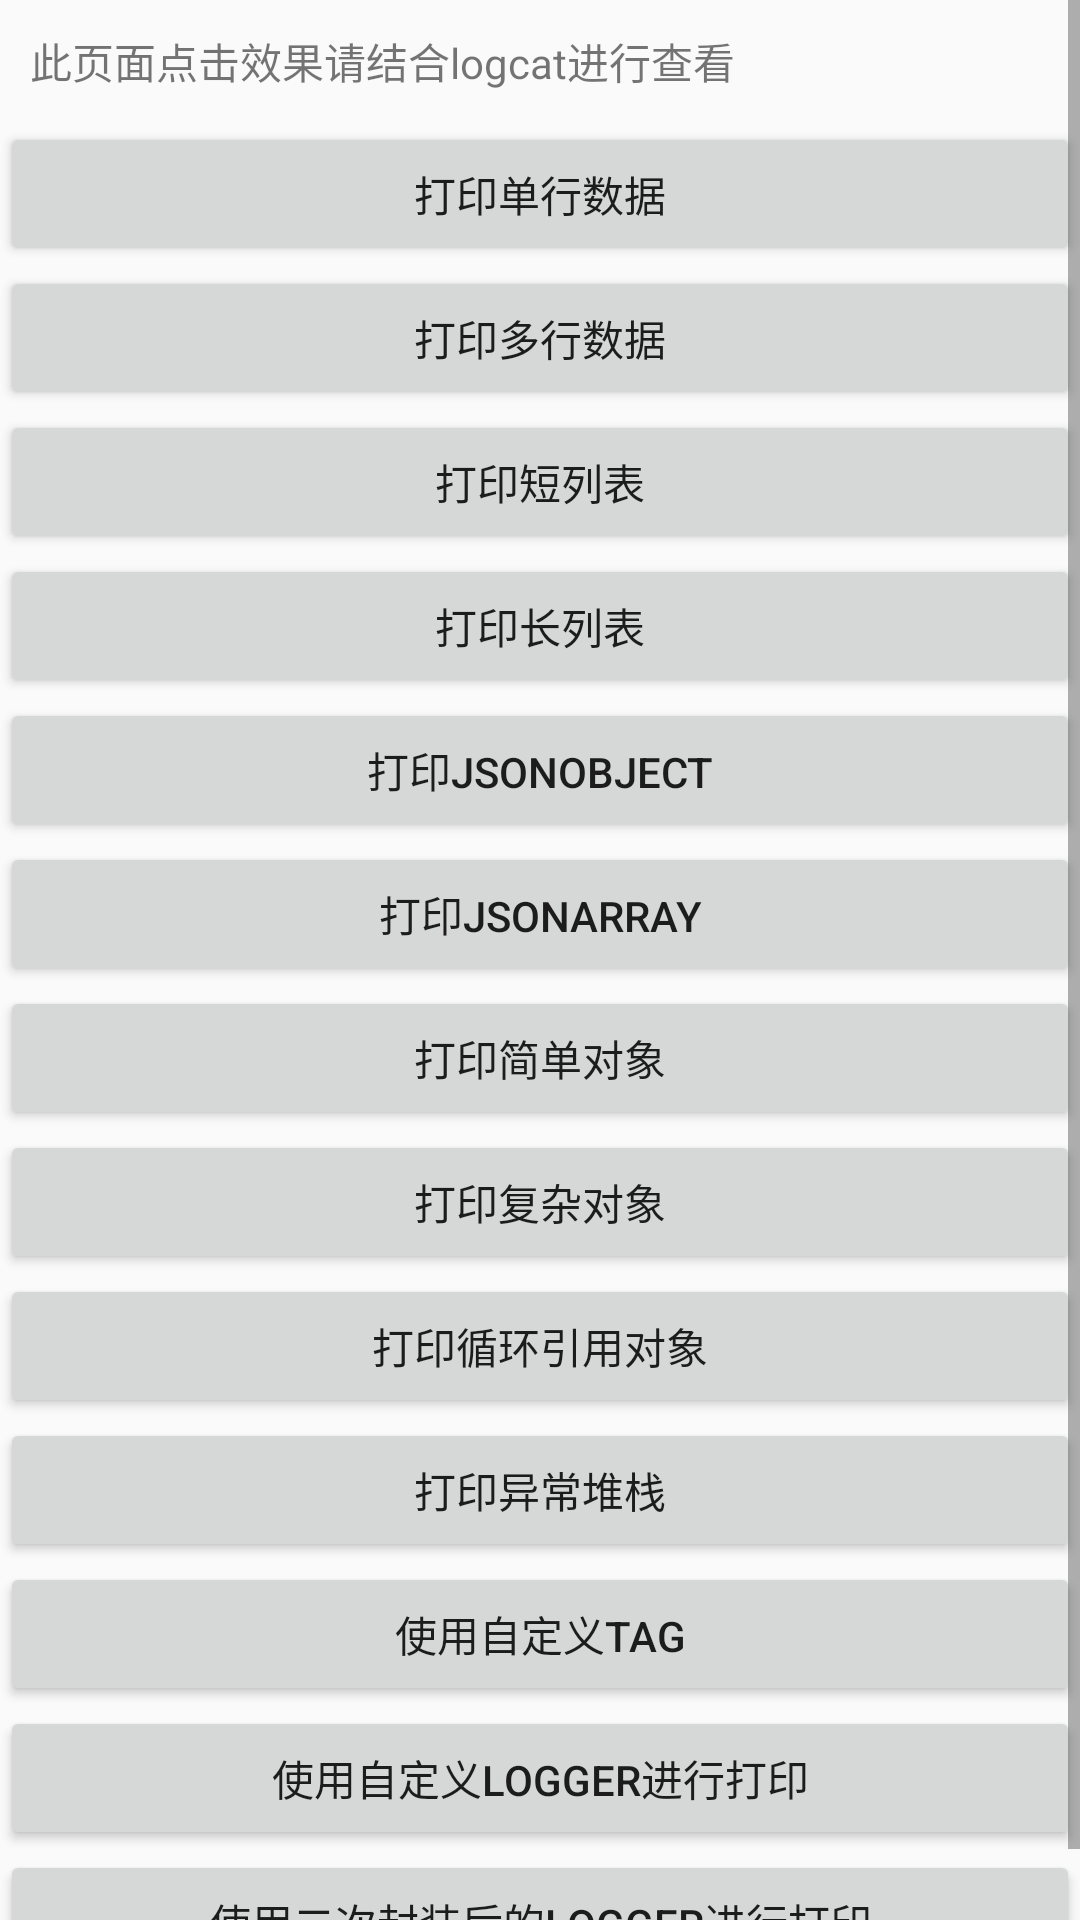

The Android layout XML behind this screen, and the referenced resources:
<!-- AndroidManifest.xml: application theme Theme.AppCompat.Light -->
<!-- res/layout/activity_log.xml -->
<?xml version="1.0" encoding="utf-8"?>
<ScrollView xmlns:android="http://schemas.android.com/apk/res/android"
    android:layout_width="match_parent"
    android:layout_height="match_parent">

    <LinearLayout
        android:orientation="vertical"
        android:layout_width="match_parent"
        android:layout_height="wrap_content">

        <TextView
            android:text="此页面点击效果请结合logcat进行查看"
            android:padding="10dp"
            android:layout_width="match_parent"
            android:layout_height="wrap_content" />

        <Button
            android:id="@+id/printSingleLine"
            android:text="打印单行数据"
            android:layout_width="match_parent"
            android:layout_height="wrap_content" />

        <Button
            android:id="@+id/printMultipleLine"
            android:text="打印多行数据"
            android:layout_width="match_parent"
            android:layout_height="wrap_content" />

        <Button
            android:id="@+id/printShortList"
            android:text="打印短列表"
            android:layout_width="match_parent"
            android:layout_height="wrap_content" />

        <Button
            android:id="@+id/printLongList"
            android:text="打印长列表"
            android:layout_width="match_parent"
            android:layout_height="wrap_content" />

        <Button
            android:id="@+id/printJSONObject"
            android:text="打印JSONObject"
            android:layout_width="match_parent"
            android:layout_height="wrap_content" />

        <Button
            android:id="@+id/printJSONArray"
            android:text="打印JSONArray"
            android:layout_width="match_parent"
            android:layout_height="wrap_content" />

        <Button
            android:id="@+id/printSimplePOJO"
            android:text="打印简单对象"
            android:layout_width="match_parent"
            android:layout_height="wrap_content" />

        <Button
            android:id="@+id/printComplexPOJO"
            android:text="打印复杂对象"
            android:layout_width="match_parent"
            android:layout_height="wrap_content" />

        <Button
            android:id="@+id/printCirclePOJO"
            android:text="打印循环引用对象"
            android:layout_width="match_parent"
            android:layout_height="wrap_content" />

        <Button
            android:id="@+id/printException"
            android:text="打印异常堆栈"
            android:layout_width="match_parent"
            android:layout_height="wrap_content" />

        <Button
            android:id="@+id/printWithCustomTag"
            android:text="使用自定义TAG"
            android:layout_width="match_parent"
            android:layout_height="wrap_content" />

        <Button
            android:id="@+id/printWithCustomLogger"
            android:text="使用自定义logger进行打印"
            android:layout_width="match_parent"
            android:layout_height="wrap_content" />

        <Button
            android:id="@+id/printWithPackageLogger"
            android:text="使用二次封装后的logger进行打印"
            android:layout_width="match_parent"
            android:layout_height="wrap_content" />
    </LinearLayout>

</ScrollView>
<!-- resources referenced by this layout -->
<resources>

</resources>
